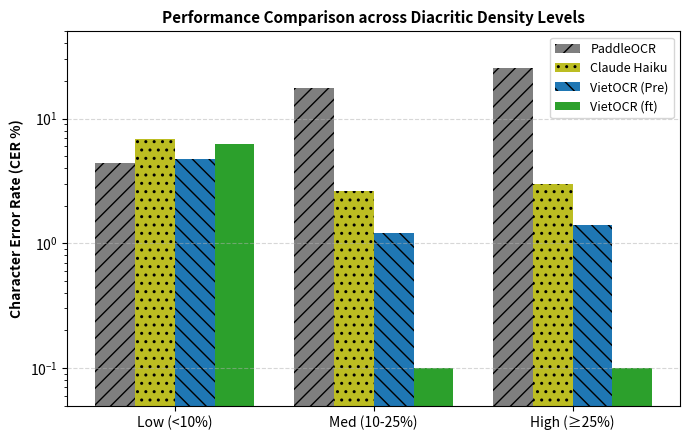

Reproduce this figure in Python.
import numpy as np
import matplotlib.pyplot as plt

# Data extracted from Table VIII 
# Models: PaddleOCR, Claude Haiku (VLM), Transformer (Pretrained), Transformer (Finetuned)
categories = ['Low (<10%)', 'Med (10-25%)', 'High (≥25%)']
paddle = [4.4, 17.5, 25.4]
haiku = [6.8, 2.6, 3.0]
trans_pre = [4.7, 1.2, 1.4]
trans_ft = [6.3, 0.1, 0.1]

x = np.arange(len(categories))
width = 0.2

fig, ax = plt.subplots(figsize=(7, 4.5))

rects1 = ax.bar(x - 1.5*width, paddle, width, label='PaddleOCR', color='#7f7f7f', hatch='//')
rects2 = ax.bar(x - 0.5*width, haiku, width, label='Claude Haiku', color='#bcbd22', hatch='..')
rects3 = ax.bar(x + 0.5*width, trans_pre, width, label='VietOCR (Pre)', color='#1f77b4', hatch='\\\\')
rects4 = ax.bar(x + 1.5*width, trans_ft, width, label='VietOCR (ft)', color='#2ca02c')

ax.set_ylabel('Character Error Rate (CER %)', fontweight='bold')
ax.set_title('Performance Comparison across Diacritic Density Levels', fontsize=11, fontweight='bold')
ax.set_xticks(x)
ax.set_xticklabels(categories)
ax.legend(fontsize=9)

# Sử dụng thang Log để làm nổi bật sự khác biệt ở mức CER thấp của mô hình ft
ax.set_yscale('log')
ax.set_ylim(0.05, 50) 
ax.grid(axis='y', linestyle='--', alpha=0.5)

fig.tight_layout()
plt.savefig('diacritic_density_impact.pdf', dpi=600)
